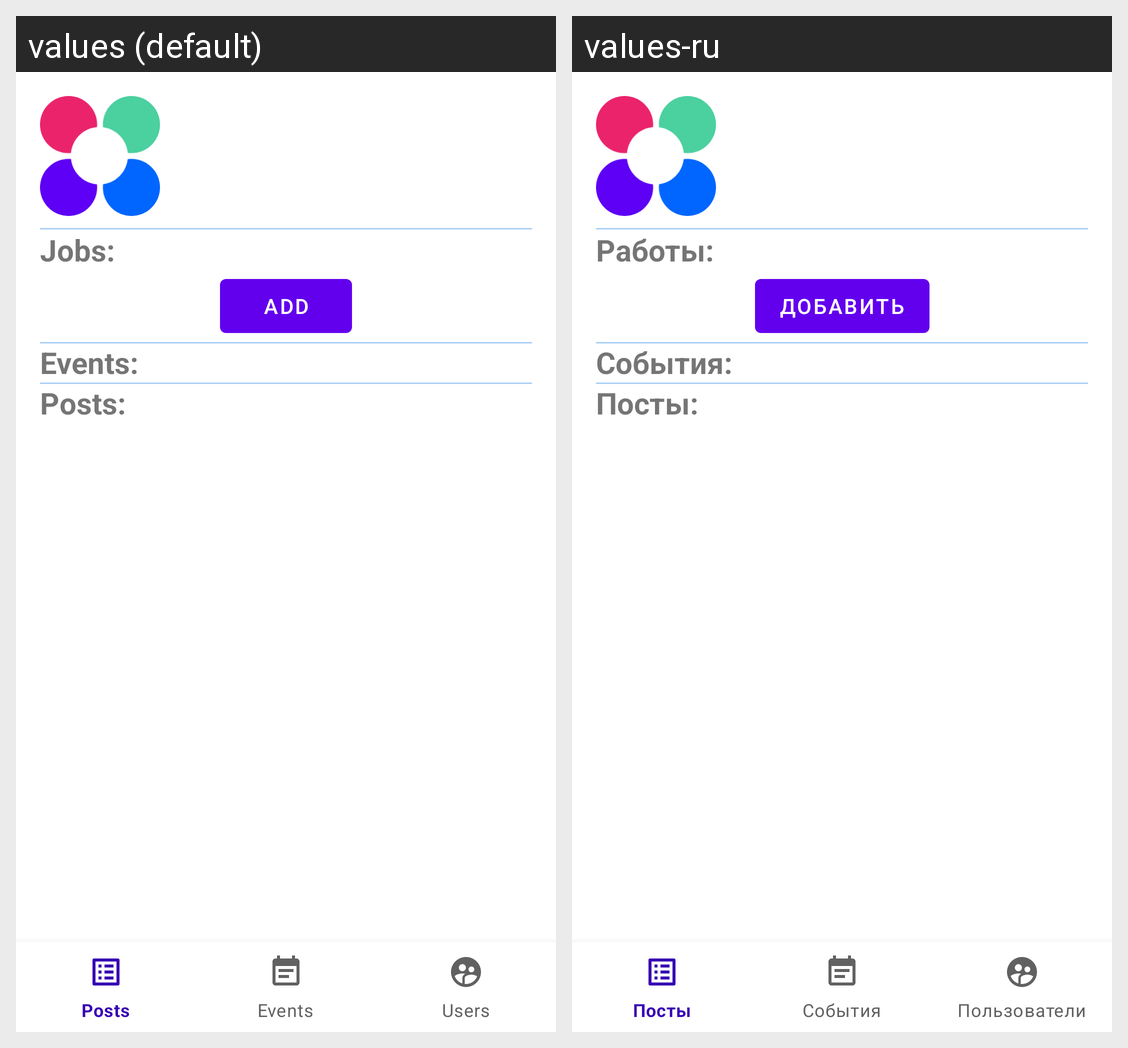

Strings drawn on this Android screen and how each of the app's shown locales translates them:
Android screen res/layout/fragment_profile.xml rendered under 2 locales, left to right: values (default), values-ru. Device: Nexus 5 (rendered at 1080×1920; each locale shown at half size, 540×960, under a caption strip naming it); theme Theme.NeWork.
Strings drawn on this screen, with the default value and each locale's value (text and hints the layout hard-codes, and strings that could not be matched under every locale, appear in the picture but are not listed):

job_description
  values: Jobs:
  values-ru: Работы: 

add
  values: Add
  values-ru: Добавить

event_description
  values: Events:
  values-ru: События:

post_description
  values: Posts:
  values-ru: Посты:
